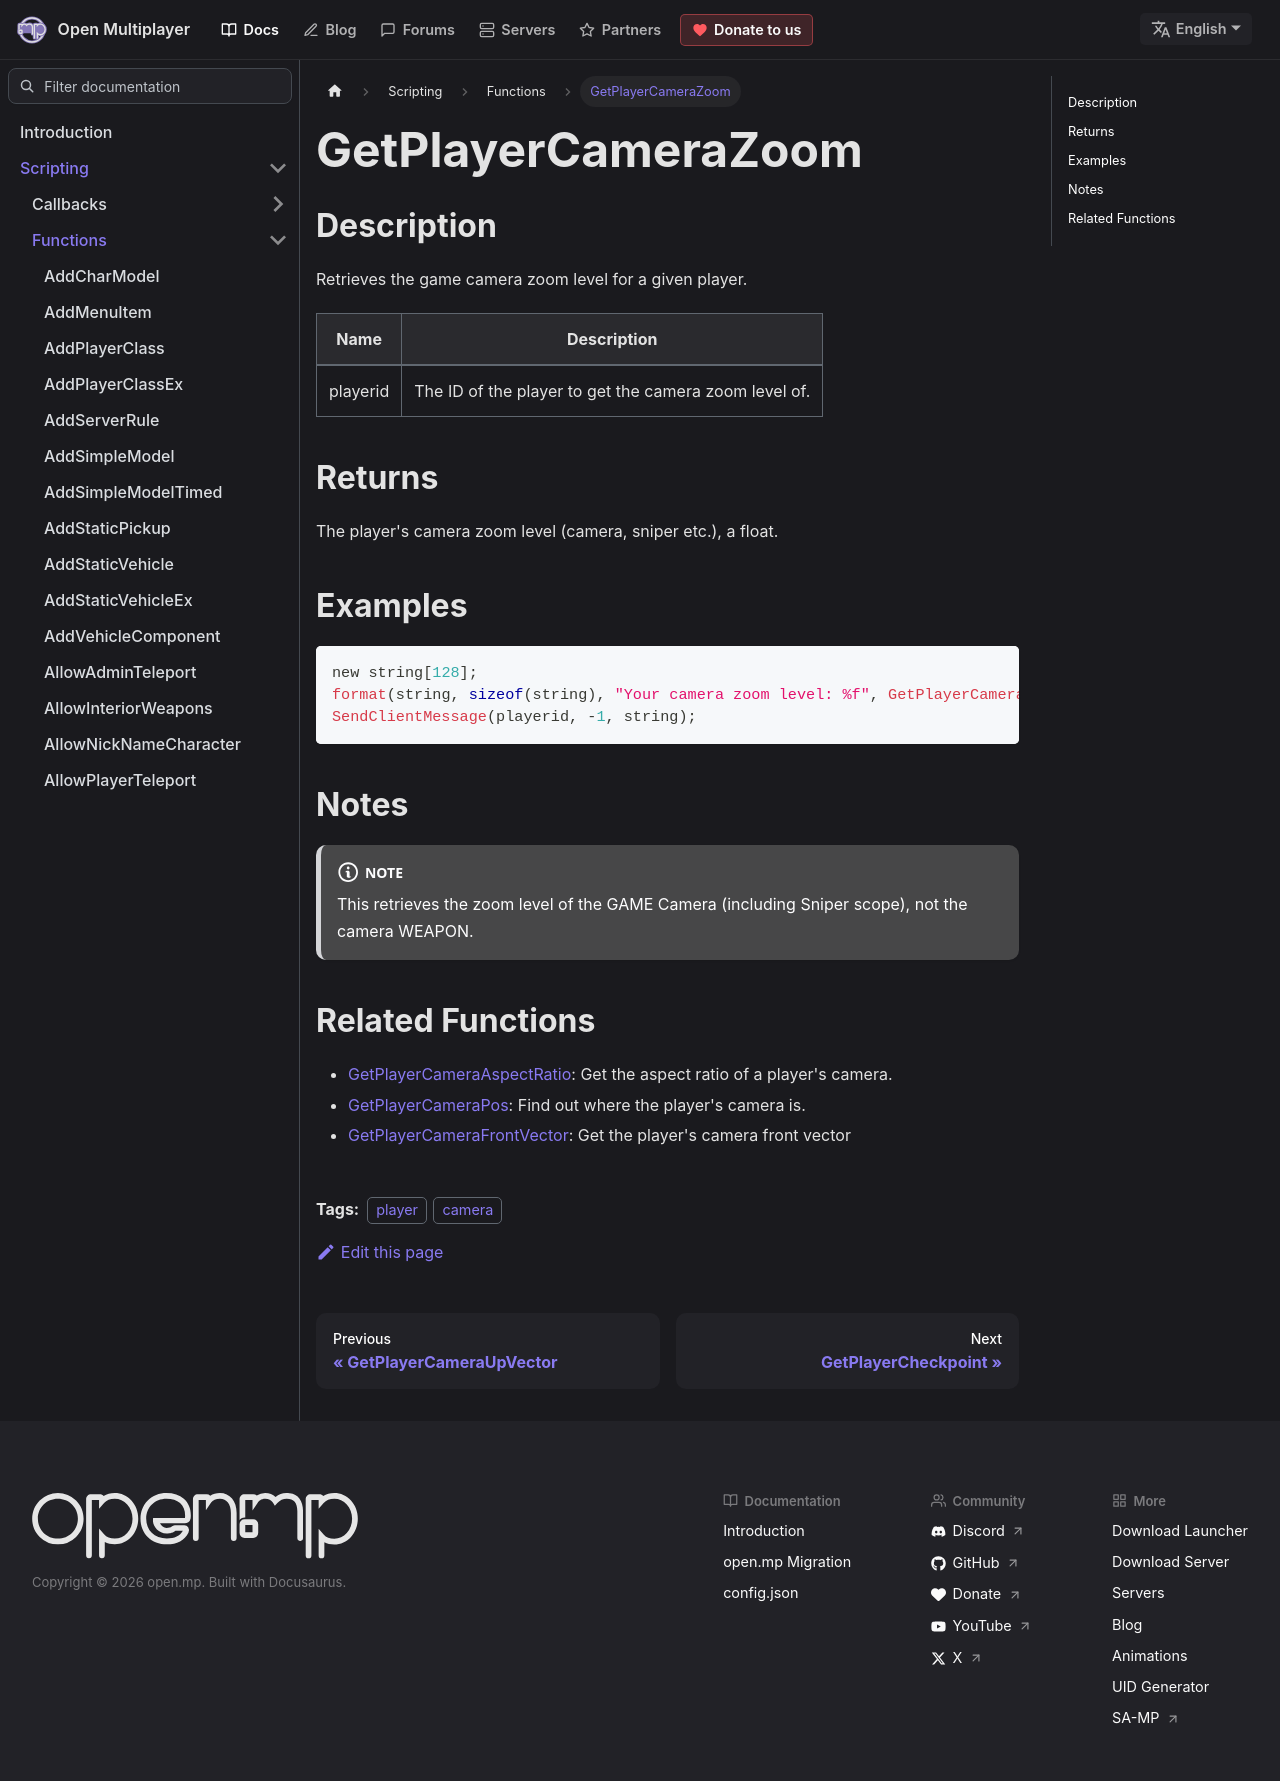

repository: openmultiplayer/web · page: docs/scripting/functions/GetPlayerCameraZoom.html · generator: docusaurus

---
title: GetPlayerCameraZoom
sidebar_label: GetPlayerCameraZoom
description: Retrieves the game camera zoom level for a given player.
tags: ["player", "camera"]
---

## Description

Retrieves the game camera zoom level for a given player.

| Name     | Description                                           |
| -------- | ----------------------------------------------------- |
| playerid | The ID of the player to get the camera zoom level of. |

## Returns

The player's camera zoom level (camera, sniper etc.), a float.

## Examples

```c
new string[128];
format(string, sizeof(string), "Your camera zoom level: %f", GetPlayerCameraZoom(playerid));
SendClientMessage(playerid, -1, string);
```

## Notes

:::note

This retrieves the zoom level of the GAME Camera (including Sniper scope), not the camera WEAPON.

:::

## Related Functions

- [GetPlayerCameraAspectRatio](GetPlayerCameraAspectRatio): Get the aspect ratio of a player's camera.
- [GetPlayerCameraPos](GetPlayerCameraPos): Find out where the player's camera is.
- [GetPlayerCameraFrontVector](GetPlayerCameraFrontVector): Get the player's camera front vector
